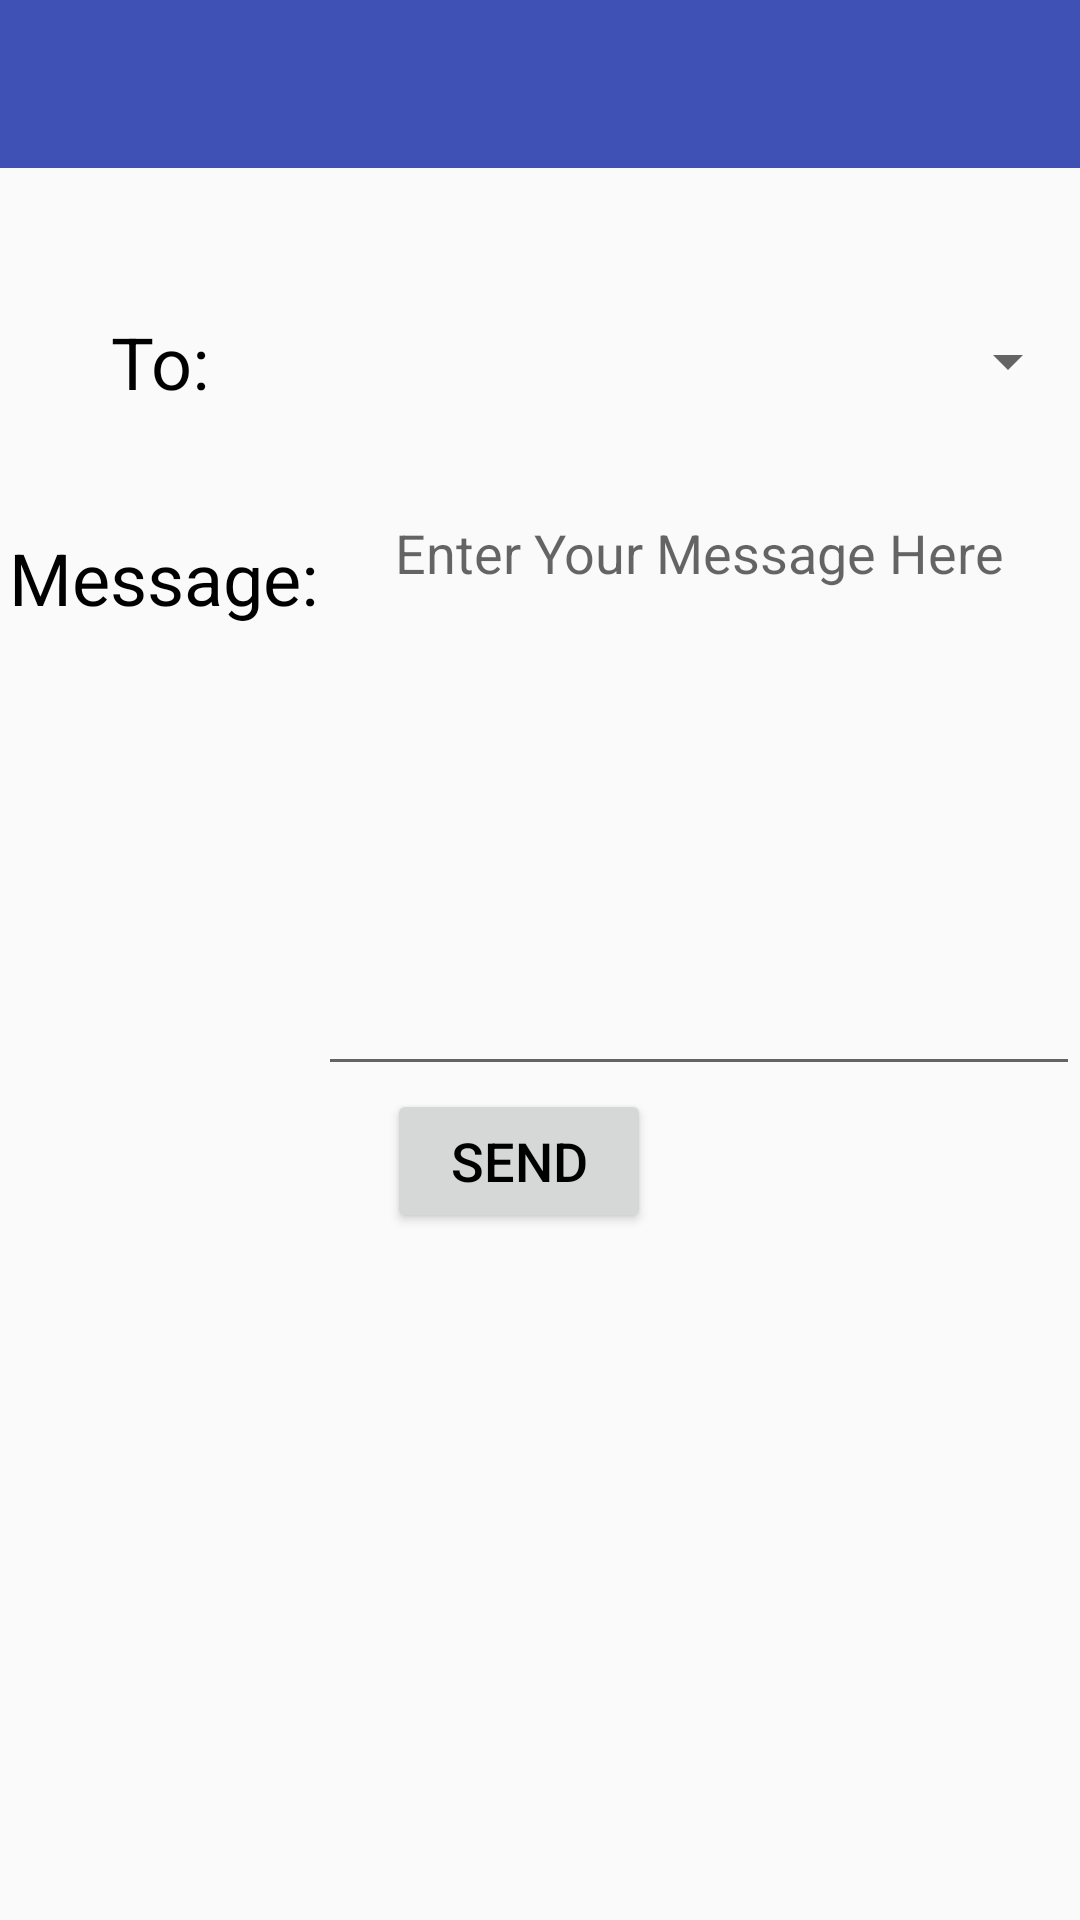

Reconstruct the res/layout file that produces this screen, plus the resources it refers to.
<!-- AndroidManifest.xml: application theme AppMaterialTheme -->
<!-- res/layout/activity_compose_message.xml -->
<?xml version="1.0" encoding="utf-8"?>
<RelativeLayout xmlns:android="http://schemas.android.com/apk/res/android"
    xmlns:app="http://schemas.android.com/apk/res-auto"
    xmlns:tools="http://schemas.android.com/tools"
    android:layout_width="match_parent"
    android:layout_height="match_parent"
    tools:context="com.hamroschool.activitypages.ComposeMessage">

    <include
        android:id="@+id/toolbar"
        layout="@layout/tool_bar" />

    <TextView
        android:id="@+id/textView2"
        android:layout_width="106dp"
        android:layout_height="61dp"
        android:layout_alignParentStart="true"
        android:layout_below="@+id/toolbar"
        android:layout_marginTop="34dp"
        android:gravity="center"
        android:text="@string/to"
        android:textColor="@color/black"
        android:textSize="24sp"
        tools:layout_editor_absoluteX="0dp"
        tools:layout_editor_absoluteY="83dp" />

    <TextView
        android:id="@+id/textView4"
        android:layout_width="103dp"
        android:layout_height="61dp"
        android:layout_alignEnd="@+id/textView2"
        android:layout_below="@+id/textView2"
        android:layout_marginTop="11dp"
        android:gravity="center"
        android:text="@string/c_message"
        android:textColor="@color/black"
        android:textSize="24sp"
        tools:layout_editor_absoluteX="0dp"
        tools:layout_editor_absoluteY="128dp" />

    <Button
        android:id="@+id/send"
        android:layout_width="wrap_content"
        android:layout_height="wrap_content"
        android:layout_below="@+id/textView4"
        android:layout_marginStart="23dp"
        android:layout_marginTop="140dp"
        android:layout_toEndOf="@+id/textView4"
        android:text="@string/send"
        android:textColor="@color/black"
        android:textSize="18sp" />

    <Spinner
        android:id="@+id/spinner"
        android:layout_width="match_parent"
        android:layout_height="wrap_content"
        android:layout_alignBottom="@+id/textView2"
        android:layout_alignTop="@+id/textView2"
        android:layout_toEndOf="@+id/textView2" />

    <EditText
        android:id="@+id/editText"
        android:layout_width="275dp"
        android:layout_height="200dp"
        android:layout_alignTop="@+id/textView4"
        android:layout_toEndOf="@+id/textView4"
        android:gravity="center|top"

        android:hint="@string/hint"
        android:inputType="textMultiLine" />


</RelativeLayout>
<!-- res/layout/tool_bar.xml (included above) -->
<?xml version="1.0" encoding="utf-8"?>
<android.support.v7.widget.Toolbar xmlns:android="http://schemas.android.com/apk/res/android"
    xmlns:app="http://schemas.android.com/apk/res-auto"
    android:layout_width="match_parent"
    android:layout_height="wrap_content"
    android:background="@color/colorPrimary"
    app:theme="@style/ThemeOverlay.AppCompat.Light">


    <TextView
        android:id="@+id/mainToolBar"
        android:layout_width="match_parent"

        android:layout_height="match_parent"
        android:textColor="#fff"
        android:textSize="16sp"
        android:textStyle="bold" />

</android.support.v7.widget.Toolbar>
<!-- resources referenced by this layout -->
<resources>
  <color name="black">#000000</color>
  <color name="colorPrimary">#3f51b5</color>
  <string name="c_message">Message:</string>
  <string name="hint">Enter Your Message Here</string>
  <string name="send">SEND</string>
  <string name="to">To:</string>
  <style name="AppMaterialTheme" parent="SuperMaterialTheme">
  
  
      </style>
  <style name="SuperMaterialTheme" parent="Theme.AppCompat.Light.NoActionBar">
          
          <item name="colorPrimary">@color/colorPrimary</item>
          <item name="colorPrimaryDark">@color/colorPrimaryDark</item>
          <item name="colorAccent">@color/colorAccent</item>
          <item name="android:keyTextColor">#ffff</item>
  
      </style>
  <color name="colorPrimaryDark">#303f9f</color>
  <color name="colorAccent">#FF4081</color>
</resources>
